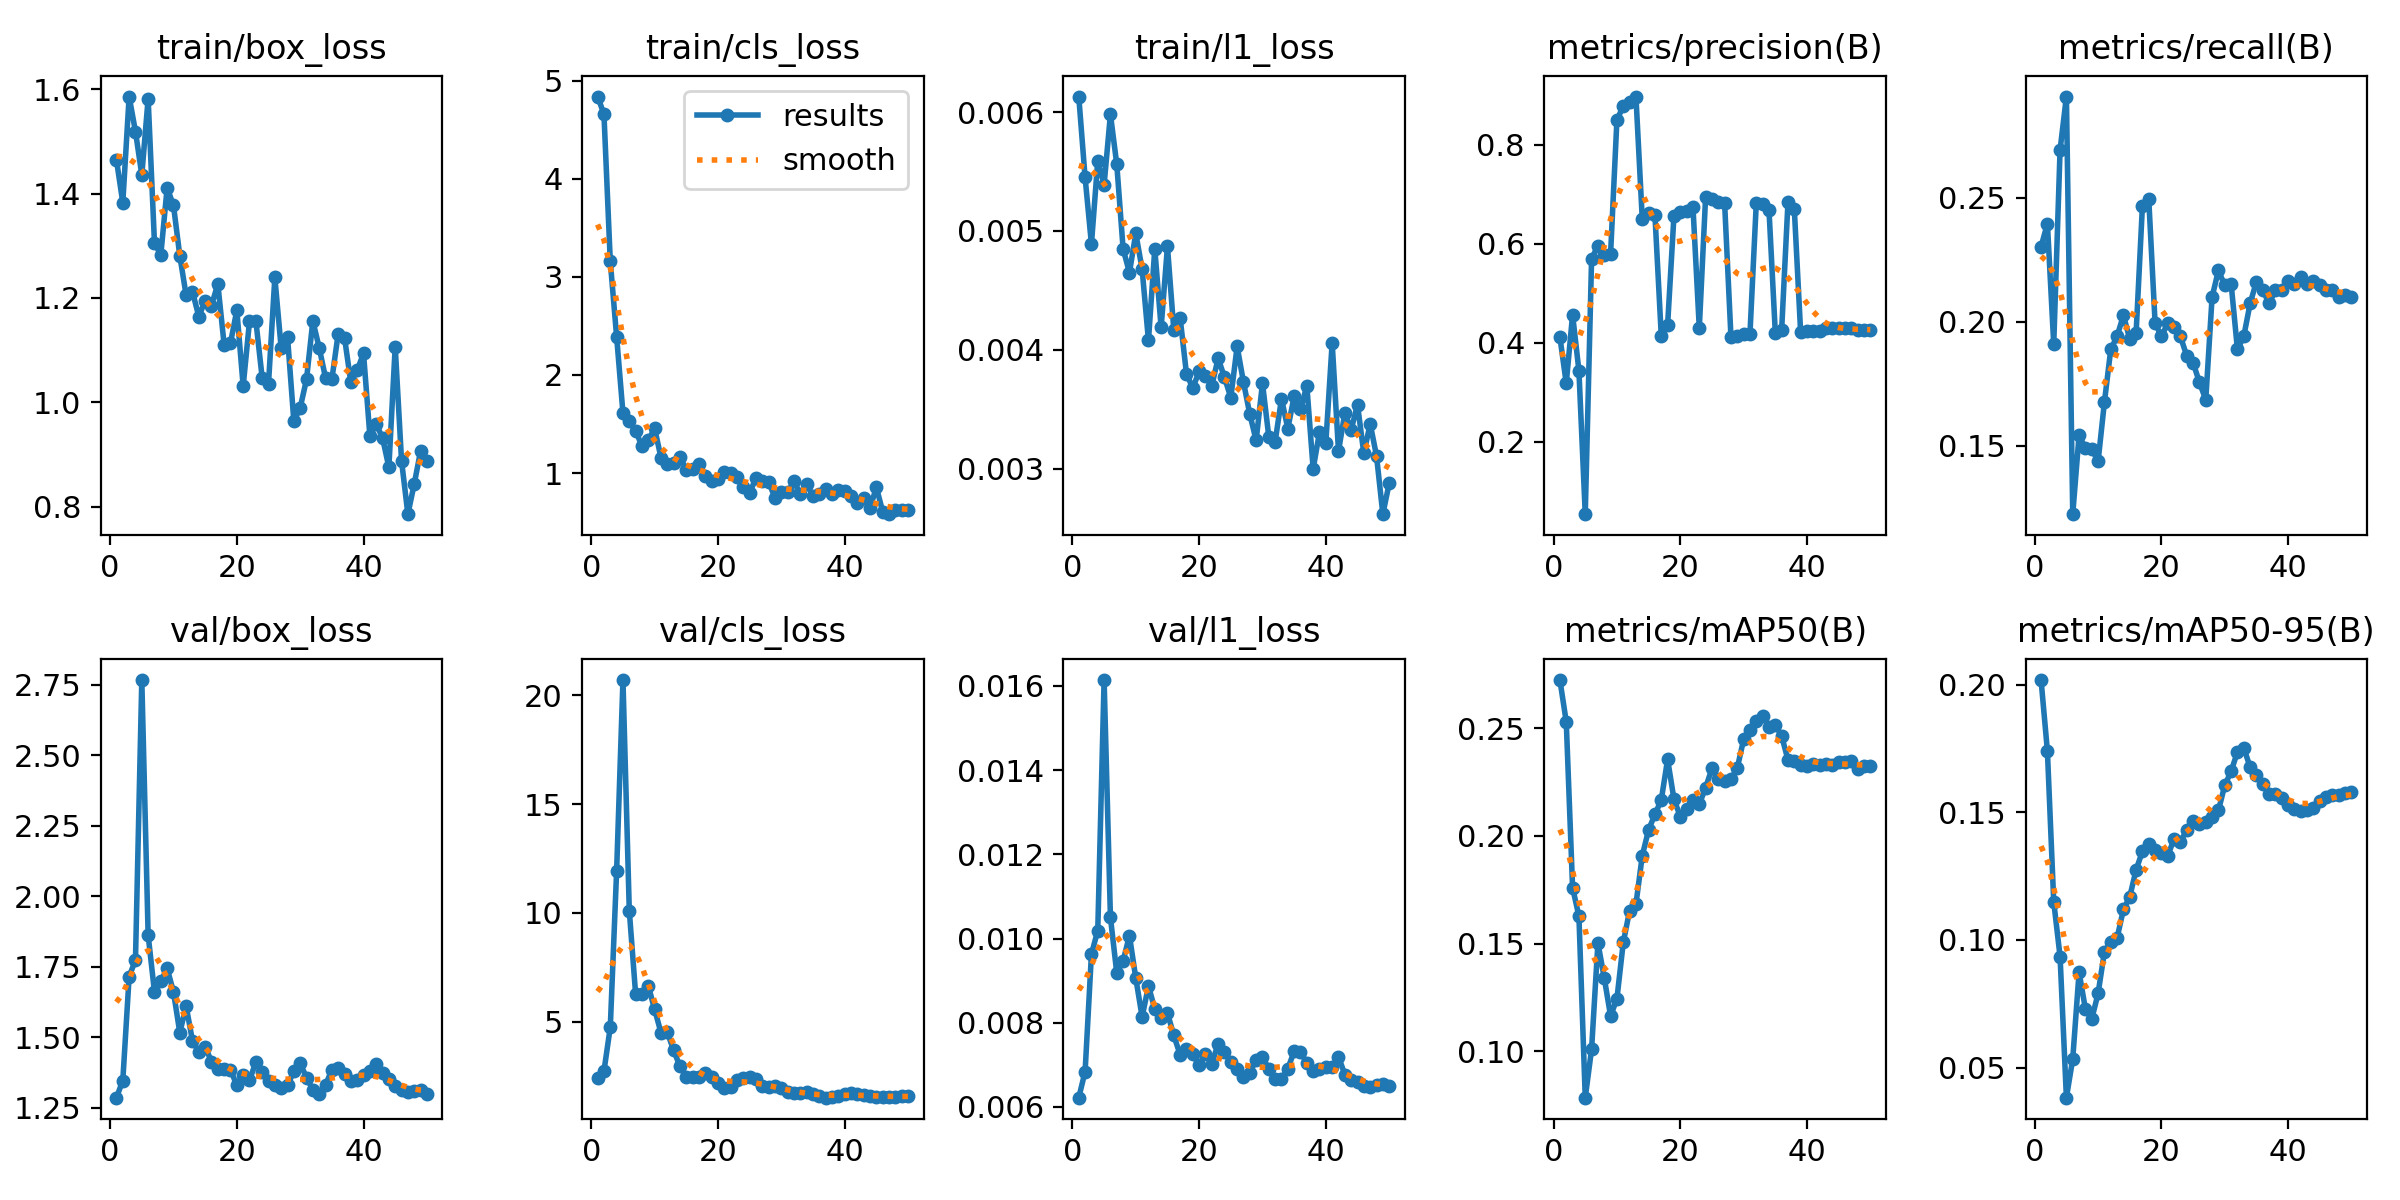

The table this chart was drawn from, first rows:
epoch, time, train/box_loss, train/cls_loss, train/l1_loss, metrics/precision(B), metrics/recall(B), metrics/mAP50(B), metrics/mAP50-95(B), val/box_loss, val/cls_loss, val/l1_loss, lr/pg0, lr/pg1, lr/pg2
1, 5.66, 1.464, 4.837, 0.00613, 0.4113, 0.2303, 0.2724, 0.2018, 1.286, 2.391, 0.00622, 0.0002083, 0.0002083, 0.0002083
2, 7.89, 1.383, 4.659, 0.00545, 0.3182, 0.2397, 0.253, 0.174, 1.347, 2.721, 0.00684, 0.0006126, 0.0006126, 0.0006126
3, 9.753, 1.586, 3.157, 0.00489, 0.4565, 0.191, 0.176, 0.1149, 1.716, 4.741, 0.00963, 0.001, 0.001, 0.001
4, 11.06, 1.519, 2.391, 0.00559, 0.3435, 0.2694, 0.1627, 0.09347, 1.774, 11.91, 0.01019, 0.001176, 0.001176, 0.001176
5, 12.86, 1.436, 1.612, 0.00539, 0.05404, 0.291, 0.07843, 0.03818, 2.767, 20.7, 0.01614, 0.001151, 0.001151, 0.001151
6, 14.14, 1.582, 1.531, 0.00598, 0.5693, 0.1223, 0.101, 0.05336, 1.862, 10.1, 0.0105, 0.001126, 0.001126, 0.001126
7, 15.46, 1.305, 1.43, 0.00556, 0.5959, 0.1543, 0.1503, 0.08733, 1.661, 6.263, 0.00918, 0.001102, 0.001102, 0.001102
8, 17.16, 1.283, 1.276, 0.00485, 0.577, 0.1489, 0.134, 0.07295, 1.698, 6.252, 0.00947, 0.001077, 0.001077, 0.001077
9, 18.79, 1.411, 1.333, 0.00465, 0.5799, 0.1488, 0.1163, 0.069, 1.745, 6.644, 0.01007, 0.001052, 0.001052, 0.001052
10, 20.56, 1.377, 1.456, 0.00498, 0.8501, 0.1436, 0.1244, 0.079, 1.661, 5.559, 0.00906, 0.001027, 0.001027, 0.001027
11, 23.01, 1.281, 1.158, 0.00468, 0.8771, 0.1676, 0.1505, 0.09532, 1.517, 4.494, 0.00814, 0.001002, 0.001002, 0.001002
12, 24.77, 1.205, 1.088, 0.00408, 0.8854, 0.1888, 0.1653, 0.09934, 1.611, 4.508, 0.00887, 0.0009778, 0.0009778, 0.0009778
13, 26.46, 1.212, 1.107, 0.00485, 0.8969, 0.1941, 0.1683, 0.1007, 1.488, 3.681, 0.00833, 0.000953, 0.000953, 0.000953
14, 27.74, 1.164, 1.168, 0.00419, 0.6498, 0.2026, 0.1908, 0.1119, 1.448, 2.938, 0.00811, 0.0009283, 0.0009283, 0.0009283
15, 28.99, 1.195, 1.033, 0.00487, 0.6626, 0.193, 0.2029, 0.1169, 1.467, 2.462, 0.00823, 0.0009035, 0.0009035, 0.0009035
16, 30.68, 1.185, 1.039, 0.00417, 0.6577, 0.1953, 0.21, 0.1275, 1.413, 2.431, 0.0077, 0.0008787, 0.0008787, 0.0008787
17, 31.91, 1.227, 1.088, 0.00427, 0.4137, 0.2469, 0.2167, 0.1347, 1.386, 2.456, 0.00724, 0.000854, 0.000854, 0.000854
18, 33.79, 1.11, 0.9677, 0.0038, 0.4359, 0.2496, 0.2356, 0.1377, 1.389, 2.652, 0.00737, 0.0008293, 0.0008293, 0.0008293
19, 35.61, 1.114, 0.9214, 0.00368, 0.6558, 0.1995, 0.2171, 0.1353, 1.386, 2.472, 0.00725, 0.0008045, 0.0008045, 0.0008045
20, 37.14, 1.177, 0.9423, 0.00382, 0.6648, 0.1941, 0.209, 0.1342, 1.33, 2.162, 0.00699, 0.0007797, 0.0007797, 0.0007797
21, 38.38, 1.031, 1.007, 0.00378, 0.665, 0.1995, 0.2124, 0.133, 1.367, 1.947, 0.00726, 0.000755, 0.000755, 0.000755
22, 39.62, 1.155, 1.003, 0.0037, 0.6748, 0.1978, 0.2168, 0.1395, 1.347, 1.978, 0.00703, 0.0007302, 0.0007302, 0.0007302
23, 40.97, 1.157, 0.9601, 0.00393, 0.4297, 0.1941, 0.2147, 0.1385, 1.412, 2.298, 0.0075, 0.0007055, 0.0007055, 0.0007055
24, 42.61, 1.047, 0.8579, 0.00377, 0.6945, 0.1862, 0.2224, 0.143, 1.376, 2.422, 0.0073, 0.0006808, 0.0006808, 0.0006808
25, 43.88, 1.036, 0.7982, 0.0036, 0.6901, 0.1835, 0.2313, 0.1466, 1.344, 2.473, 0.00707, 0.000656, 0.000656, 0.000656
26, 45.16, 1.239, 0.9494, 0.00403, 0.6844, 0.1755, 0.2262, 0.1455, 1.332, 2.342, 0.0069, 0.0006312, 0.0006312, 0.0006312
27, 46.97, 1.104, 0.9147, 0.00373, 0.6813, 0.1686, 0.2254, 0.1462, 1.322, 2.038, 0.00672, 0.0006065, 0.0006065, 0.0006065
28, 48.94, 1.126, 0.9092, 0.00346, 0.4114, 0.2101, 0.2262, 0.1483, 1.329, 1.986, 0.00681, 0.0005818, 0.0005818, 0.0005818
29, 50.52, 0.9641, 0.7478, 0.00324, 0.4132, 0.2207, 0.2316, 0.1507, 1.38, 2.052, 0.00712, 0.000557, 0.000557, 0.000557
30, 51.82, 0.9896, 0.8056, 0.00372, 0.4186, 0.2147, 0.2448, 0.1606, 1.407, 1.96, 0.00719, 0.0005322, 0.0005322, 0.0005322
31, 53.53, 1.044, 0.8057, 0.00327, 0.4184, 0.2154, 0.2492, 0.166, 1.357, 1.761, 0.0069, 0.0005075, 0.0005075, 0.0005075
32, 54.79, 1.156, 0.9155, 0.00323, 0.6821, 0.1888, 0.2534, 0.1737, 1.315, 1.722, 0.00667, 0.0004827, 0.0004827, 0.0004827
33, 56.47, 1.105, 0.7861, 0.00359, 0.6804, 0.1941, 0.2558, 0.1752, 1.3, 1.72, 0.00666, 0.000458, 0.000458, 0.000458
34, 57.77, 1.047, 0.891, 0.00334, 0.6687, 0.2074, 0.2506, 0.1677, 1.33, 1.751, 0.00691, 0.0004332, 0.0004332, 0.0004332
35, 59.07, 1.044, 0.7641, 0.00361, 0.4204, 0.2162, 0.2515, 0.1647, 1.386, 1.654, 0.00732, 0.0004085, 0.0004085, 0.0004085
36, 60.63, 1.132, 0.7896, 0.0035, 0.4255, 0.2128, 0.2465, 0.1612, 1.393, 1.562, 0.0073, 0.0003837, 0.0003837, 0.0003837
37, 62.48, 1.124, 0.8414, 0.0037, 0.6836, 0.2074, 0.2353, 0.1573, 1.371, 1.502, 0.00705, 0.000359, 0.000359, 0.000359
38, 64.06, 1.038, 0.782, 0.003, 0.6699, 0.2128, 0.2349, 0.157, 1.346, 1.518, 0.00685, 0.0003343, 0.0003343, 0.0003343
39, 65.33, 1.062, 0.8273, 0.00331, 0.4209, 0.2128, 0.233, 0.1554, 1.349, 1.567, 0.00689, 0.0003095, 0.0003095, 0.0003095
40, 66.61, 1.094, 0.8167, 0.00322, 0.4233, 0.2163, 0.2323, 0.1527, 1.367, 1.674, 0.00695, 0.0002848, 0.0002848, 0.0002848
41, 69.26, 0.9363, 0.7636, 0.00406, 0.4246, 0.2154, 0.2333, 0.1513, 1.379, 1.726, 0.00695, 0.00026, 0.00026, 0.00026
42, 71.27, 0.9584, 0.6927, 0.00315, 0.4228, 0.2181, 0.2331, 0.1507, 1.405, 1.668, 0.00719, 0.0002352, 0.0002352, 0.0002352
43, 72.56, 0.9322, 0.7415, 0.00347, 0.4304, 0.2154, 0.2336, 0.151, 1.372, 1.623, 0.00677, 0.0002105, 0.0002105, 0.0002105
44, 73.98, 0.8757, 0.6414, 0.00333, 0.4294, 0.2163, 0.2331, 0.1518, 1.354, 1.572, 0.00664, 0.0001857, 0.0001857, 0.0001857
45, 75.73, 1.107, 0.8561, 0.00354, 0.429, 0.2147, 0.2345, 0.1544, 1.326, 1.551, 0.00659, 0.000161, 0.000161, 0.000161
46, 77.29, 0.8884, 0.6069, 0.00313, 0.4305, 0.2128, 0.2345, 0.1558, 1.315, 1.52, 0.0065, 0.0001363, 0.0001363, 0.0001363
47, 78.52, 0.786, 0.5811, 0.00338, 0.429, 0.2128, 0.2347, 0.1568, 1.308, 1.528, 0.00647, 0.0001115, 0.0001115, 0.0001115
48, 79.71, 0.8436, 0.6241, 0.00311, 0.4256, 0.2101, 0.2313, 0.1567, 1.309, 1.546, 0.00651, 8.675e-05, 8.675e-05, 8.675e-05
49, 80.92, 0.9066, 0.6227, 0.00262, 0.425, 0.2109, 0.2323, 0.1576, 1.313, 1.566, 0.00655, 6.2e-05, 6.2e-05, 6.2e-05
50, 82.14, 0.8873, 0.6266, 0.00288, 0.4248, 0.2102, 0.2324, 0.158, 1.298, 1.587, 0.00649, 3.725e-05, 3.725e-05, 3.725e-05
